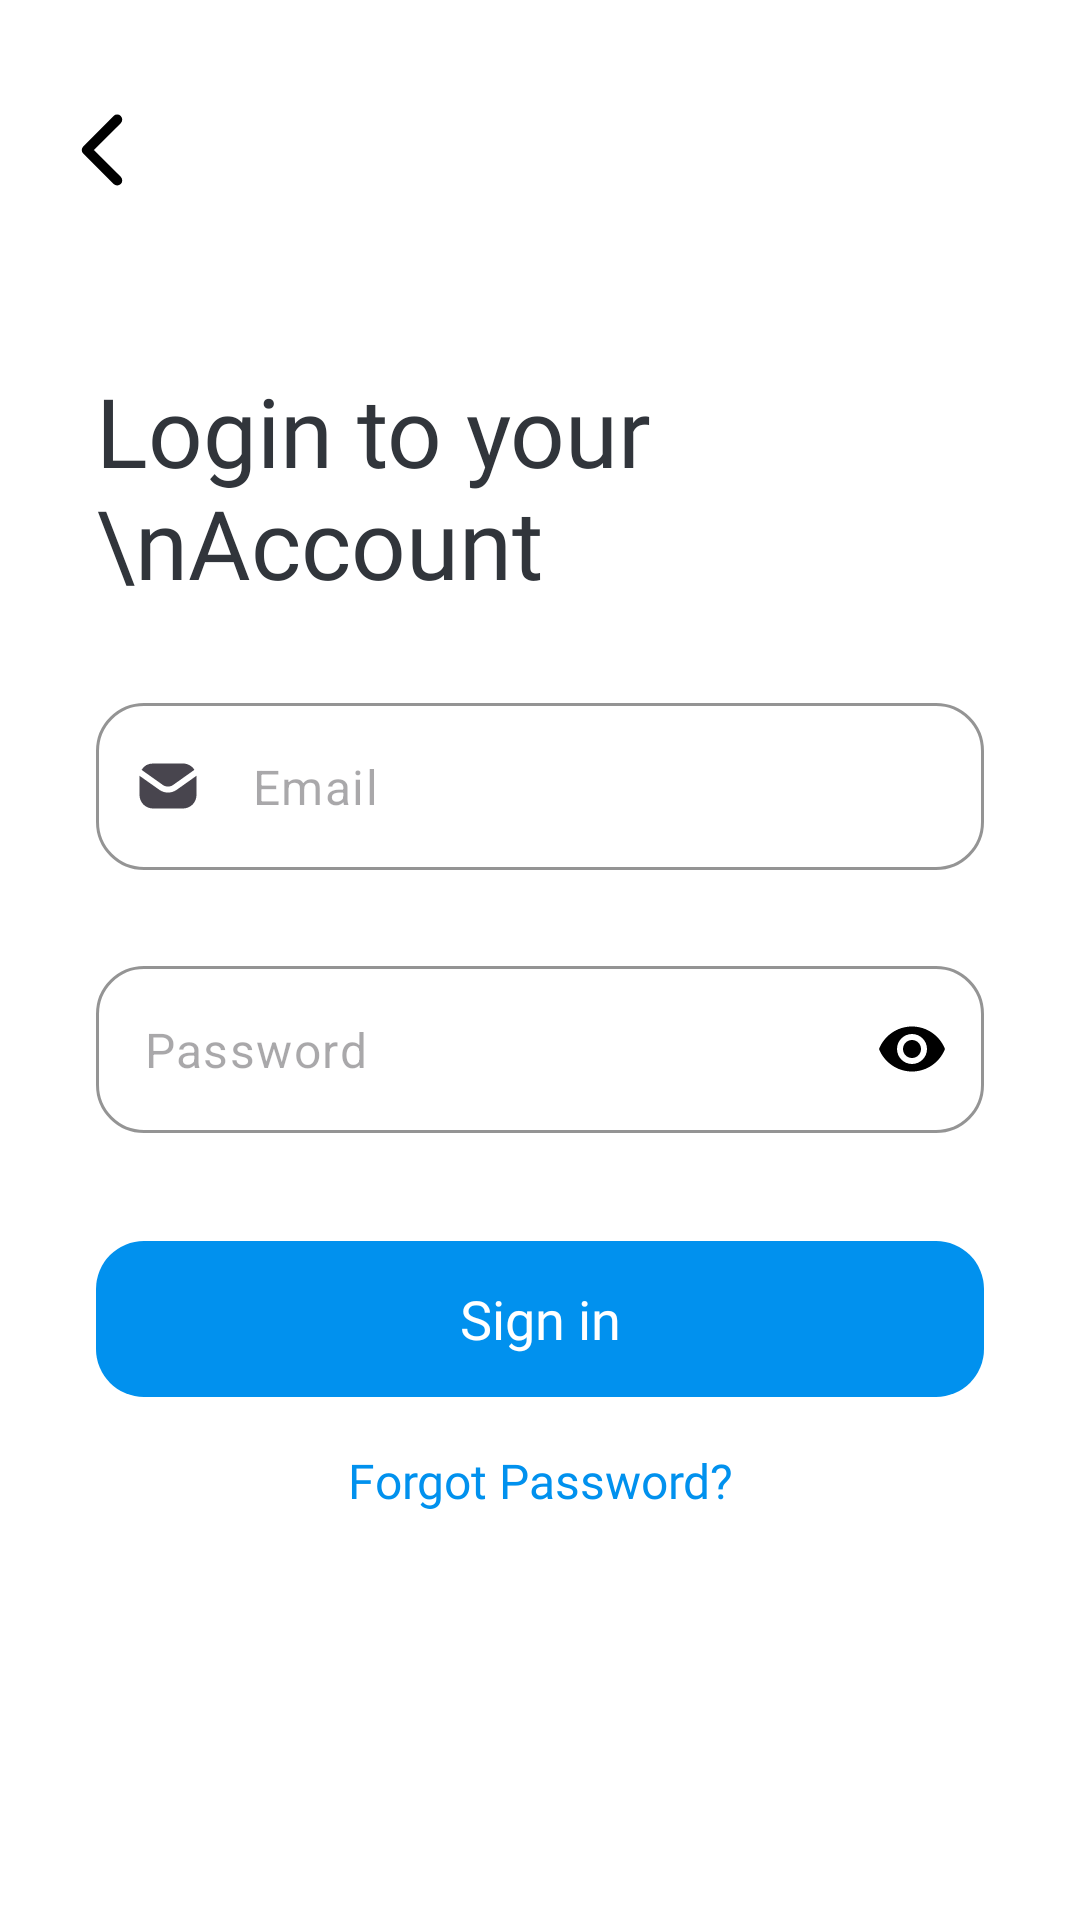

Here is an Android app screen rendered from its layout file. Give the layout XML and the strings, colors and styles it references.
<!-- AndroidManifest.xml: application theme Theme.FFA -->
<!-- res/layout/activity_teacher_login.xml -->
<?xml version="1.0" encoding="utf-8"?>
<RelativeLayout xmlns:android="http://schemas.android.com/apk/res/android"
    android:layout_width="match_parent"
    android:layout_height="match_parent"
    xmlns:tools="http://schemas.android.com/tools"
    xmlns:app="http://schemas.android.com/apk/res-auto"
    tools:context=".ui.TeacherActivityLogin">


        <RelativeLayout
            android:layout_width="match_parent"
            android:layout_height="wrap_content"
            android:layout_alignParentTop="true"
            android:layout_marginStart="16dp"
            android:layout_marginTop="32dp">

            <androidx.appcompat.widget.AppCompatImageButton
                android:layout_width="36dp"
                android:layout_height="36dp"
                android:layout_centerVertical="true"
                android:background="@drawable/ic_back"
                android:onClick="back"
                android:tint="@color/seed_light" />
        </RelativeLayout>

    <RelativeLayout
        android:layout_width="match_parent"
        android:layout_height="wrap_content"
        android:layout_centerInParent="true">

        <TextView
            android:id="@+id/text_create_account"
            style="@style/BlackTextWrap"
            android:layout_alignParentTop="true"
            android:layout_marginStart="32dp"
            android:text="Login to your \nAccount"
            android:textSize="32sp" />

        <com.google.android.material.textfield.TextInputLayout
            android:id="@+id/til_login_email"
            style="@style/TextInput"
            android:layout_below="@id/text_create_account"
            android:layout_marginStart="32dp"
            android:layout_marginTop="32dp"
            android:layout_marginEnd="32dp"
            android:layout_marginBottom="16dp"
            android:hint=""
            android:imeOptions="actionNext"
            app:expandedHintEnabled="true"
            app:hintEnabled="false"
            app:startIconDrawable="@drawable/ic_message_filled">

            <com.google.android.material.textfield.TextInputEditText
                android:id="@+id/tie_login_email"
                android:layout_width="match_parent"
                android:layout_height="wrap_content"

                android:hint="Email"
                android:imeOptions="actionNext"
                android:inputType="textEmailAddress" />
        </com.google.android.material.textfield.TextInputLayout>

        <com.google.android.material.textfield.TextInputLayout
            android:id="@+id/til_login_password"
            style="@style/TextInput"
            android:layout_below="@id/til_login_email"
            android:layout_marginStart="32dp"
            android:layout_marginTop="16dp"
            android:layout_marginEnd="32dp"

            android:hint=""
            android:imeOptions="actionDone"
            app:hintEnabled="false"

            app:passwordToggleEnabled="true"
            app:passwordToggleTint="#FF000000"
            app:startIconDrawable="@drawable/ic_lock_password_fill">

            <com.google.android.material.textfield.TextInputEditText
                android:id="@+id/tie_login_password"
                android:layout_width="match_parent"
                android:layout_height="wrap_content"
                android:hint="Password"
                android:imeOptions="actionDone"
                android:inputType="textPassword" />
        </com.google.android.material.textfield.TextInputLayout>

        <com.google.android.material.button.MaterialButton
            android:id="@+id/btn_create_account"
            style="@style/WhiteBtn"
            android:layout_below="@id/til_login_password"
            android:layout_marginStart="32dp"
            android:layout_marginTop="32dp"
            android:layout_marginEnd="32dp"
            android:fontFamily="@font/bold"
            android:onClick="signIn"
            android:text="Sign in"
            android:textColor="@color/colorPrimary"
            app:backgroundTint="@color/seed"
            app:iconPadding="32dp"
            app:iconTint="@color/colorPrimary" />

        <com.google.android.material.button.MaterialButton
            android:id="@+id/forgot_password_login"
            android:layout_width="wrap_content"
            android:layout_height="wrap_content"
            android:layout_below="@id/btn_create_account"
            android:layout_centerHorizontal="true"
            android:layout_marginStart="32dp"
            android:layout_marginEnd="32dp"
            android:onClick="toForgotPassword"
            android:text="Forgot Password?"
            android:textAppearance="@style/LightFont"
            android:textColor="@color/seed"
            app:backgroundTint="@color/colorPrimary" />
    </RelativeLayout>
</RelativeLayout>
<!-- resources referenced by this layout -->
<resources>
  <color name="colorPrimary">#FFFFFF</color>
  <color name="seed">#0191EE</color>
  <color name="seed_light">#31353B</color>
  <!-- drawable ic_back (drawable) -->
  <vector android:height="32dp" android:viewportHeight="512"
      android:viewportWidth="512" android:width="32dp" xmlns:android="http://schemas.android.com/apk/res/android">
      <path android:fillColor="#00000000"
          android:pathData="M328,112l-144,144l144,144"
          android:strokeColor="#000" android:strokeLineCap="round"
          android:strokeLineJoin="round" android:strokeWidth="48"/>
  </vector>
  <!-- drawable ic_message_filled (drawable) -->
  <vector xmlns:android="http://schemas.android.com/apk/res/android"
      android:width="24dp"
      android:height="24dp"
      android:viewportWidth="24"
      android:viewportHeight="24">
    <path
        android:pathData="M10.36,11.71 L3.19,6.62A4.496,4.496 0,0 1,7 4.5h10c1.6,0 3.01,0.84 3.81,2.11l-7.15,5.08c-1.01,0.67 -2.31,0.67 -3.3,0.02ZM21.48,8.6l-6.68,4.74c-0.86,0.57 -1.84,0.85 -2.81,0.85 -0.96,0 -1.92,-0.28 -2.76,-0.84L2.52,8.6c-0.01,0.13 -0.02,0.27 -0.02,0.4v6c0,2.48 2.02,4.5 4.5,4.5h10c2.48,0 4.5,-2.02 4.5,-4.5V9c0,-0.13 -0.01,-0.27 -0.02,-0.4Z"
        android:fillColor="#41416E"/>
  </vector>
  <style name="BlackTextWrap">
          <item name="android:layout_width">wrap_content</item>
          <item name="android:layout_height">wrap_content</item>
          <item name="android:textColor">@color/seed_light</item>
          <item name="android:textAppearance">@style/BoldFont</item>
      </style>
  <style name="LightFont" parent="@android:style/TextAppearance">
          <item name="fontFamily">@font/light</item>
      </style>
  <style name="WhiteBtn">
          <item name="android:layout_width">match_parent</item>
          <item name="android:layout_height">60dp</item>
          <item name="android:textColor">@color/seed_light</item>
          <item name="android:textAppearance">@style/RegularFont</item>
          <item name="android:textSize">18sp</item>
          <item name="backgroundTint">@color/colorPrimary</item>
          <item name="cornerRadius">16dp</item>
      </style>
  <style name="BoldFont" parent="@android:style/TextAppearance">
          <item name="fontFamily">@font/bold</item>
      </style>
  <style name="RegularFont" parent="@android:style/TextAppearance">
          <item name="fontFamily">@font/regular</item>
      </style>
  <color name="md_theme_light_primary">#0191EE</color>
  <color name="md_theme_light_onPrimary">#FFFFFF</color>
  <color name="md_theme_light_primaryContainer">#E8DDFF</color>
  <color name="md_theme_light_onPrimaryContainer">#0158EE</color>
  <color name="md_theme_light_secondary">#615B71</color>
  <color name="md_theme_light_onSecondary">#FFFFFF</color>
  <color name="md_theme_light_secondaryContainer">#E7DEF8</color>
  <color name="md_theme_light_onSecondaryContainer">#1D192B</color>
  <color name="md_theme_light_tertiary">#7D5261</color>
  <color name="md_theme_light_onTertiary">#FFFFFF</color>
  <color name="md_theme_light_tertiaryContainer">#FFD9E3</color>
  <color name="md_theme_light_onTertiaryContainer">#31101E</color>
  <color name="md_theme_light_error">#BA1A1A</color>
  <color name="md_theme_light_errorContainer">#FFDAD6</color>
  <color name="md_theme_light_onError">#FFFFFF</color>
  <color name="md_theme_light_onErrorContainer">#410002</color>
  <color name="md_theme_light_onBackground">#1C1B1E</color>
  <color name="md_theme_light_surface">#FFFBFF</color>
  <color name="md_theme_light_onSurface">#1C1B1E</color>
  <color name="md_theme_light_surfaceVariant">#E6E0EC</color>
  <color name="md_theme_light_onSurfaceVariant">#48454E</color>
  <color name="md_theme_light_outline">#79757F</color>
  <color name="md_theme_light_inverseOnSurface">#F4EFF4</color>
  <color name="md_theme_light_inverseSurface">#313033</color>
  <color name="md_theme_light_inversePrimary">#CEBDFF</color>
</resources>
